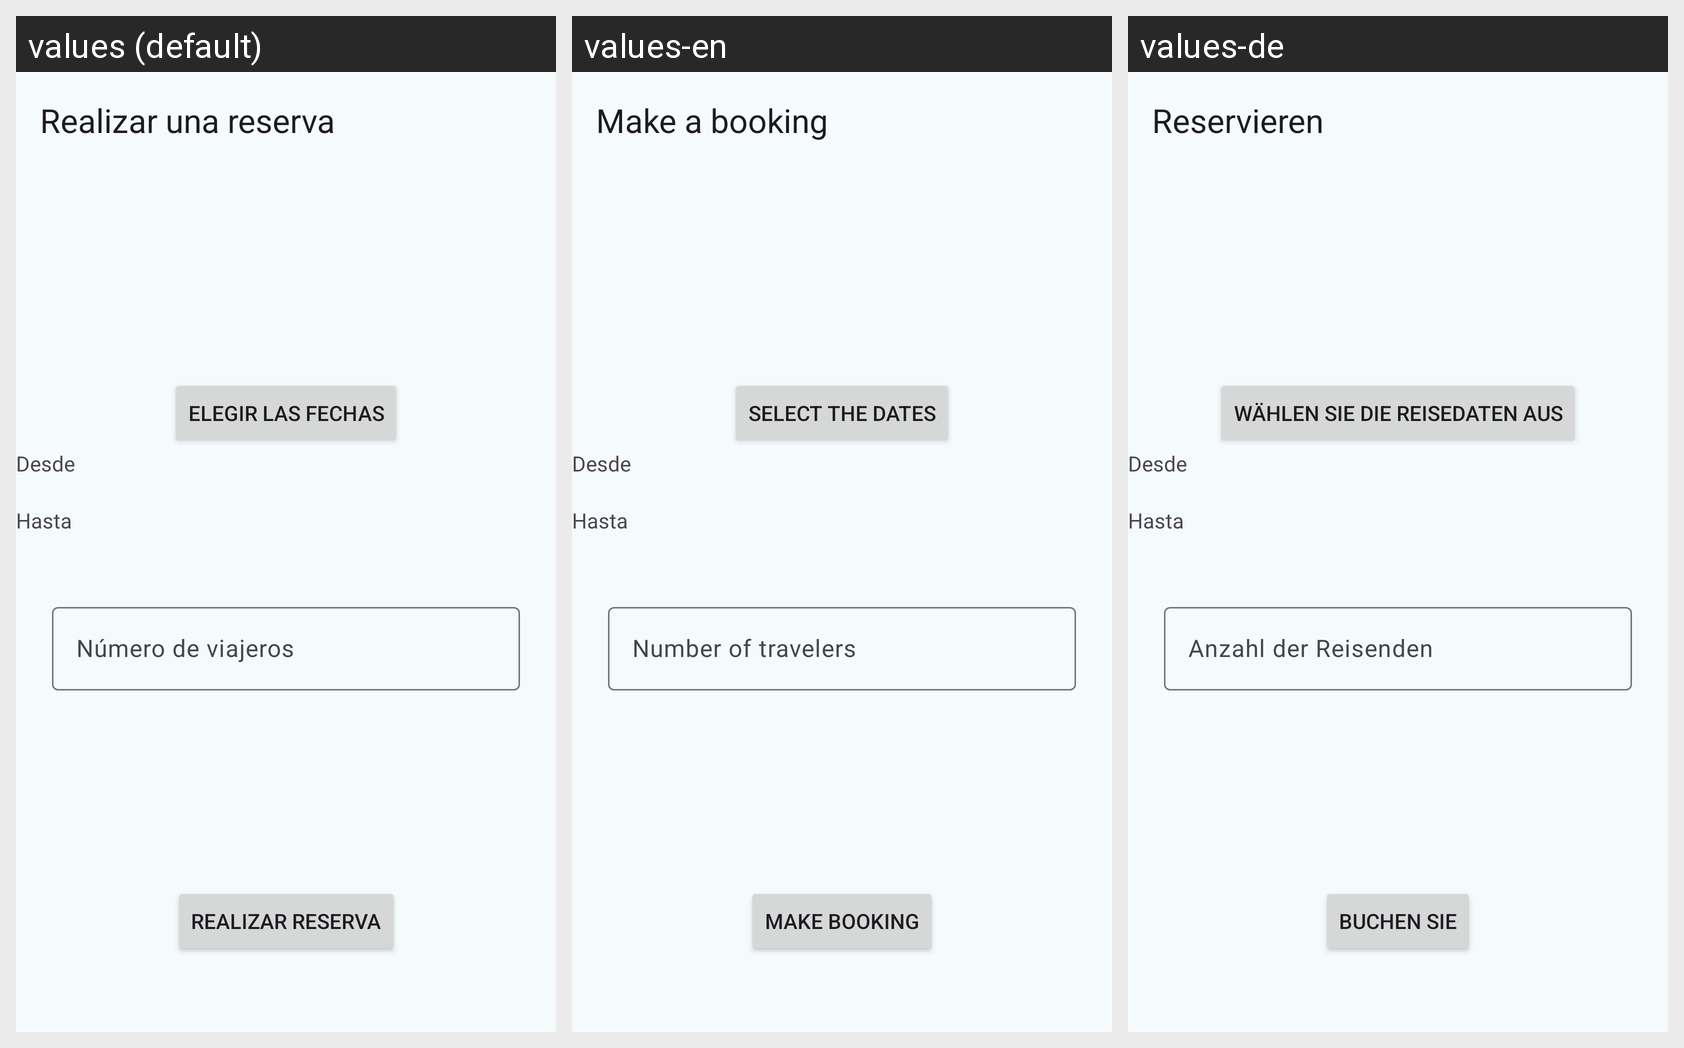

This grid shows one Android layout under several languages. Give, for every string resource on the screen, its name, the default text and each shown locale's text.
Android screen res/layout/fragment_booking_creation_form.xml rendered under 3 locales, left to right: values (default), values-en, values-de. Device: Nexus 5 (rendered at 1080×1920; each locale shown at half size, 540×960, under a caption strip naming it); theme Theme.Globetrotting.
Strings drawn on this screen, with the default value and each locale's value (text and hints the layout hard-codes, and strings that could not be matched under every locale, appear in the picture but are not listed):

booking_form_header_title
  values: Realizar una reserva
  values-en: Make a booking
  values-de: Reservieren

booking_form_select_dates
  values: Elegir las fechas
  values-en: Select the dates
  values-de: Wählen Sie die Reisedaten aus

booking_form_num_travelers
  values: Número de viajeros
  values-en: Number of travelers
  values-de: Anzahl der Reisenden

booking_form_accept_btn
  values: Realizar reserva
  values-en: Make booking
  values-de: Buchen Sie
